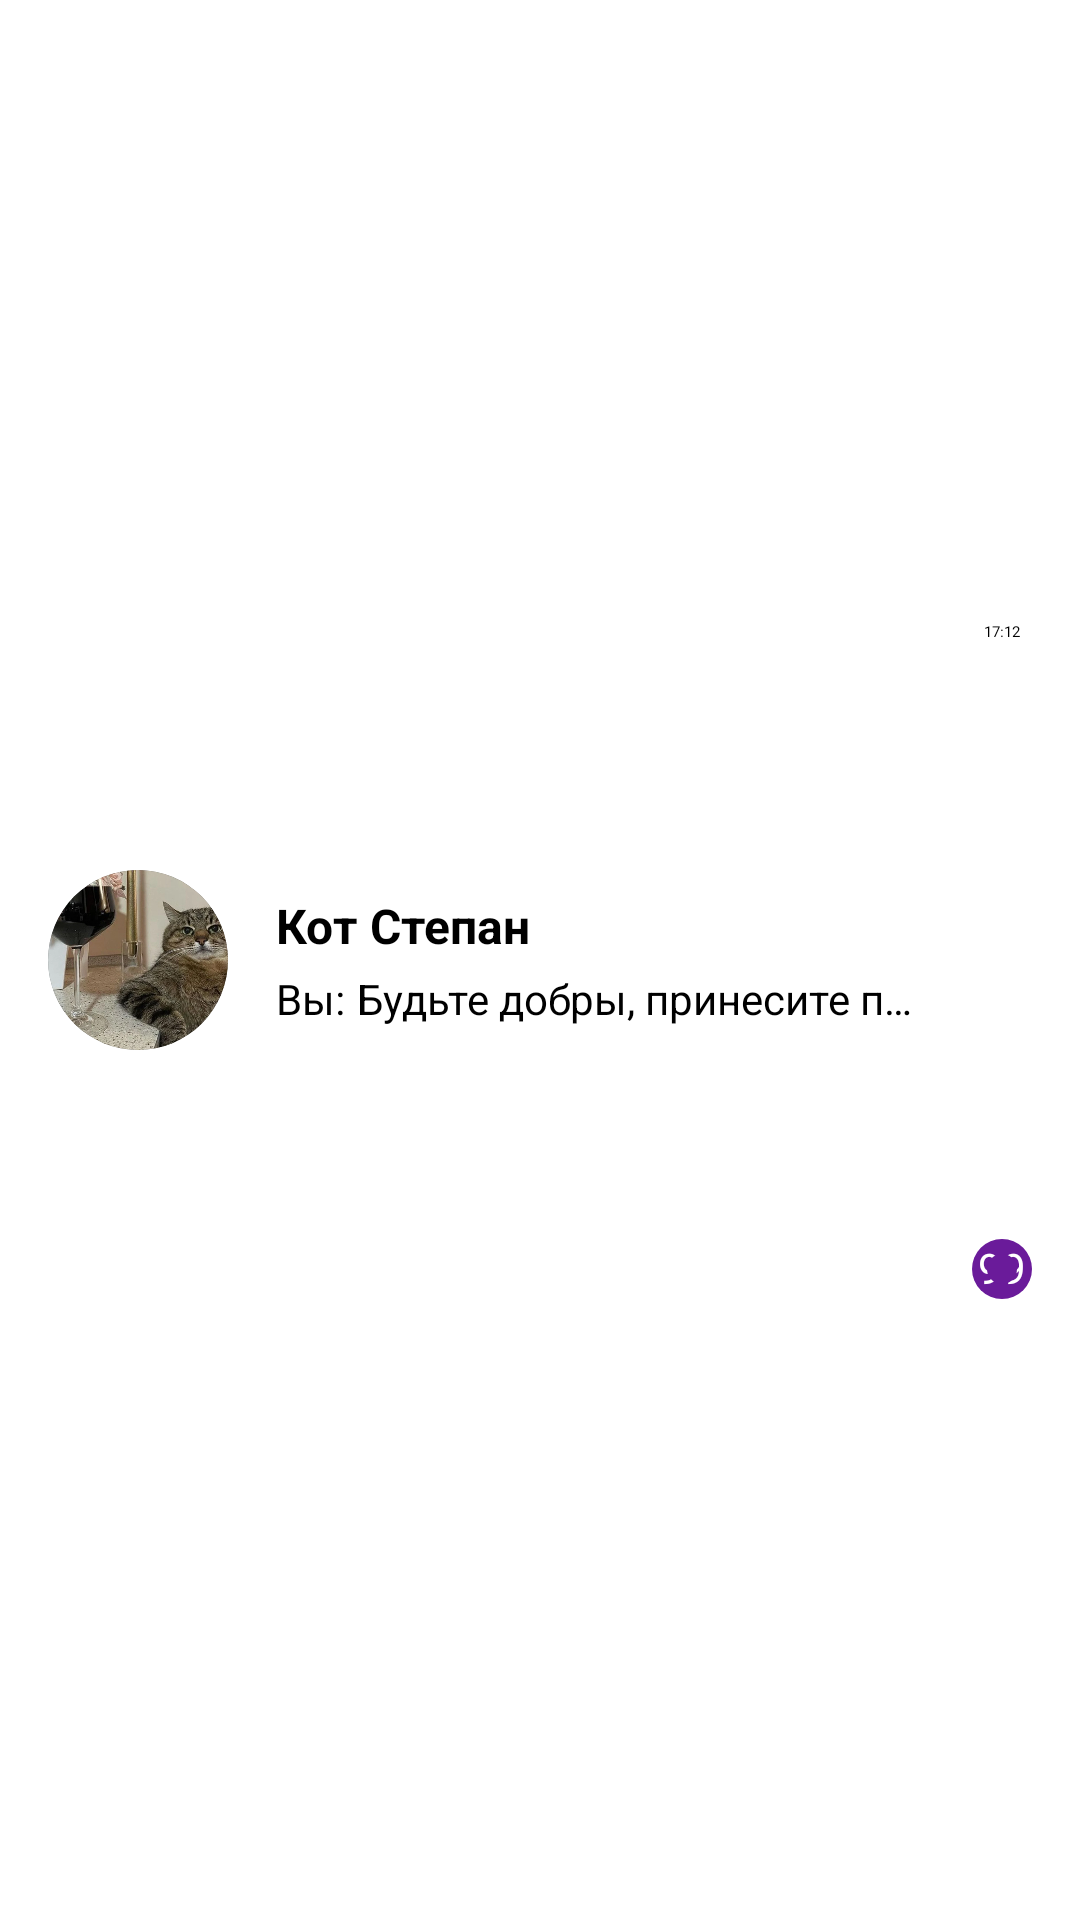

Write the Android layout XML for this screen, with the resource values it uses.
<!-- AndroidManifest.xml: application theme Theme.WB_4 -->
<!-- res/layout/dialog_list_rv_item.xml -->
<?xml version="1.0" encoding="utf-8"?>
<androidx.constraintlayout.widget.ConstraintLayout xmlns:android="http://schemas.android.com/apk/res/android"
    xmlns:app="http://schemas.android.com/apk/res-auto"
    xmlns:tools="http://schemas.android.com/tools"
    android:layout_width="match_parent"
    android:layout_height="wrap_content"
    android:paddingVertical="8dp">

    <androidx.cardview.widget.CardView
        android:id="@+id/dialog_list_item_avatar_card_view"
        android:layout_width="60dp"
        android:layout_height="60dp"
        android:layout_marginStart="16dp"
        app:cardCornerRadius="30dp"
        app:cardElevation="1dp"
        app:layout_constraintBottom_toBottomOf="parent"
        app:layout_constraintStart_toStartOf="parent"
        app:layout_constraintTop_toTopOf="parent">

        <ImageView
            android:id="@+id/dialog_list_item_avatar_image_view"
            android:layout_width="wrap_content"
            android:layout_height="wrap_content"
            android:scaleType="centerCrop"
            android:src="@drawable/kotkot" />

    </androidx.cardview.widget.CardView>

    <TextView
        android:id="@+id/dialog_list_item_name_text_view"
        android:layout_width="0dp"
        android:layout_height="wrap_content"
        android:layout_marginStart="16dp"
        android:layout_marginEnd="16dp"
        android:ellipsize="end"
        android:text="Кот Степан"
        android:textColor="@color/black"
        android:textSize="16sp"
        android:textStyle="bold"
        app:layout_constraintBottom_toTopOf="@+id/dialog_list_item_last_message_text_view"
        app:layout_constraintEnd_toStartOf="@+id/dialog_list_item_new_messages_count_text_view"
        app:layout_constraintStart_toEndOf="@+id/dialog_list_item_avatar_card_view"
        app:layout_constraintTop_toTopOf="parent"
        app:layout_constraintVertical_chainStyle="packed" />

    <TextView
        android:id="@+id/dialog_list_item_last_message_text_view"
        android:layout_width="0dp"
        android:layout_height="wrap_content"
        android:layout_marginTop="4dp"
        android:ellipsize="end"
        android:maxLines="1"
        android:text="Будьте добры, принесите попить, пожалуйста"
        android:textColor="@color/black"
        android:textSize="14sp"
        app:layout_constraintBottom_toBottomOf="parent"
        app:layout_constraintEnd_toEndOf="@+id/dialog_list_item_name_text_view"
        app:layout_constraintStart_toEndOf="@+id/your_message_last_text_view"
        app:layout_constraintTop_toBottomOf="@+id/dialog_list_item_name_text_view" />

    <TextView
        android:id="@+id/time_text_view"
        android:layout_width="wrap_content"
        android:layout_height="wrap_content"
        android:text="17:12"
        app:layout_constraintBottom_toTopOf="@+id/dialog_list_item_new_messages_count_text_view"
        app:layout_constraintEnd_toEndOf="@+id/dialog_list_item_new_messages_count_text_view"
        app:layout_constraintHorizontal_bias="0.5"
        app:layout_constraintStart_toStartOf="@+id/dialog_list_item_new_messages_count_text_view"
        app:layout_constraintTop_toTopOf="parent" />


    <TextView
        android:id="@+id/dialog_list_item_new_messages_count_text_view"
        android:layout_width="20dp"
        android:layout_height="20dp"
        android:layout_marginEnd="16dp"
        android:background="@drawable/circle"
        android:text="99"
        android:textAlignment="center"
        android:textColor="@color/white"
        android:textSize="14sp"
        app:layout_constraintBottom_toBottomOf="parent"
        app:layout_constraintEnd_toEndOf="parent"
        app:layout_constraintTop_toBottomOf="@+id/time_text_view" />

    <ImageView
        android:id="@+id/unread_your_messages_marker"
        android:layout_width="10dp"
        android:layout_height="10dp"
        android:src="@drawable/circle"
        app:layout_constraintBottom_toBottomOf="@+id/dialog_list_item_new_messages_count_text_view"
        app:layout_constraintEnd_toEndOf="@+id/dialog_list_item_new_messages_count_text_view"
        app:layout_constraintStart_toStartOf="@+id/dialog_list_item_new_messages_count_text_view"
        app:layout_constraintTop_toTopOf="@+id/dialog_list_item_new_messages_count_text_view" />

    <TextView
        android:id="@+id/your_message_last_text_view"
        android:layout_width="wrap_content"
        android:layout_height="wrap_content"
        android:paddingEnd="4dp"
        android:text="@string/your_message_marker_text"
        android:textSize="14sp"
        app:layout_constraintBottom_toBottomOf="@+id/dialog_list_item_last_message_text_view"
        app:layout_constraintStart_toStartOf="@+id/dialog_list_item_name_text_view" />


</androidx.constraintlayout.widget.ConstraintLayout>
<!-- resources referenced by this layout -->
<resources>
  <color name="black">#FF000000</color>
  <color name="white">#FFFFFFFF</color>
  <!-- drawable circle (drawable) -->
  <?xml version="1.0" encoding="utf-8"?>
  <shape xmlns:android="http://schemas.android.com/apk/res/android" android:shape="oval">
  
      <solid android:color="@color/purple"/>
      <size android:height="10dp"
          android:width="10dp"/>
  
  </shape>
  <!-- drawable kotkot: jpg bitmap (drawable, 103514 bytes) -->
  <string name="your_message_marker_text">Вы:</string>
  <style name="Theme.WB_4" parent="Theme.MaterialComponents.DayNight.NoActionBar">
          
          <item name="colorPrimary">@color/purple</item>
          <item name="colorPrimaryVariant">@color/purple_dark</item>
          <item name="colorOnPrimary">@color/white</item>
          
          <item name="colorSecondary">@color/white</item>
          <item name="colorSecondaryVariant">@color/teal_700</item>
          <item name="colorOnSecondary">@color/black</item>
          
          <item name="android:statusBarColor" tools:targetApi="l">?attr/colorPrimaryVariant</item>
          
      </style>
  <color name="purple">#6A1B9A</color>
  <color name="purple_dark">#4D1473</color>
  <color name="teal_700">#FF018786</color>
</resources>
